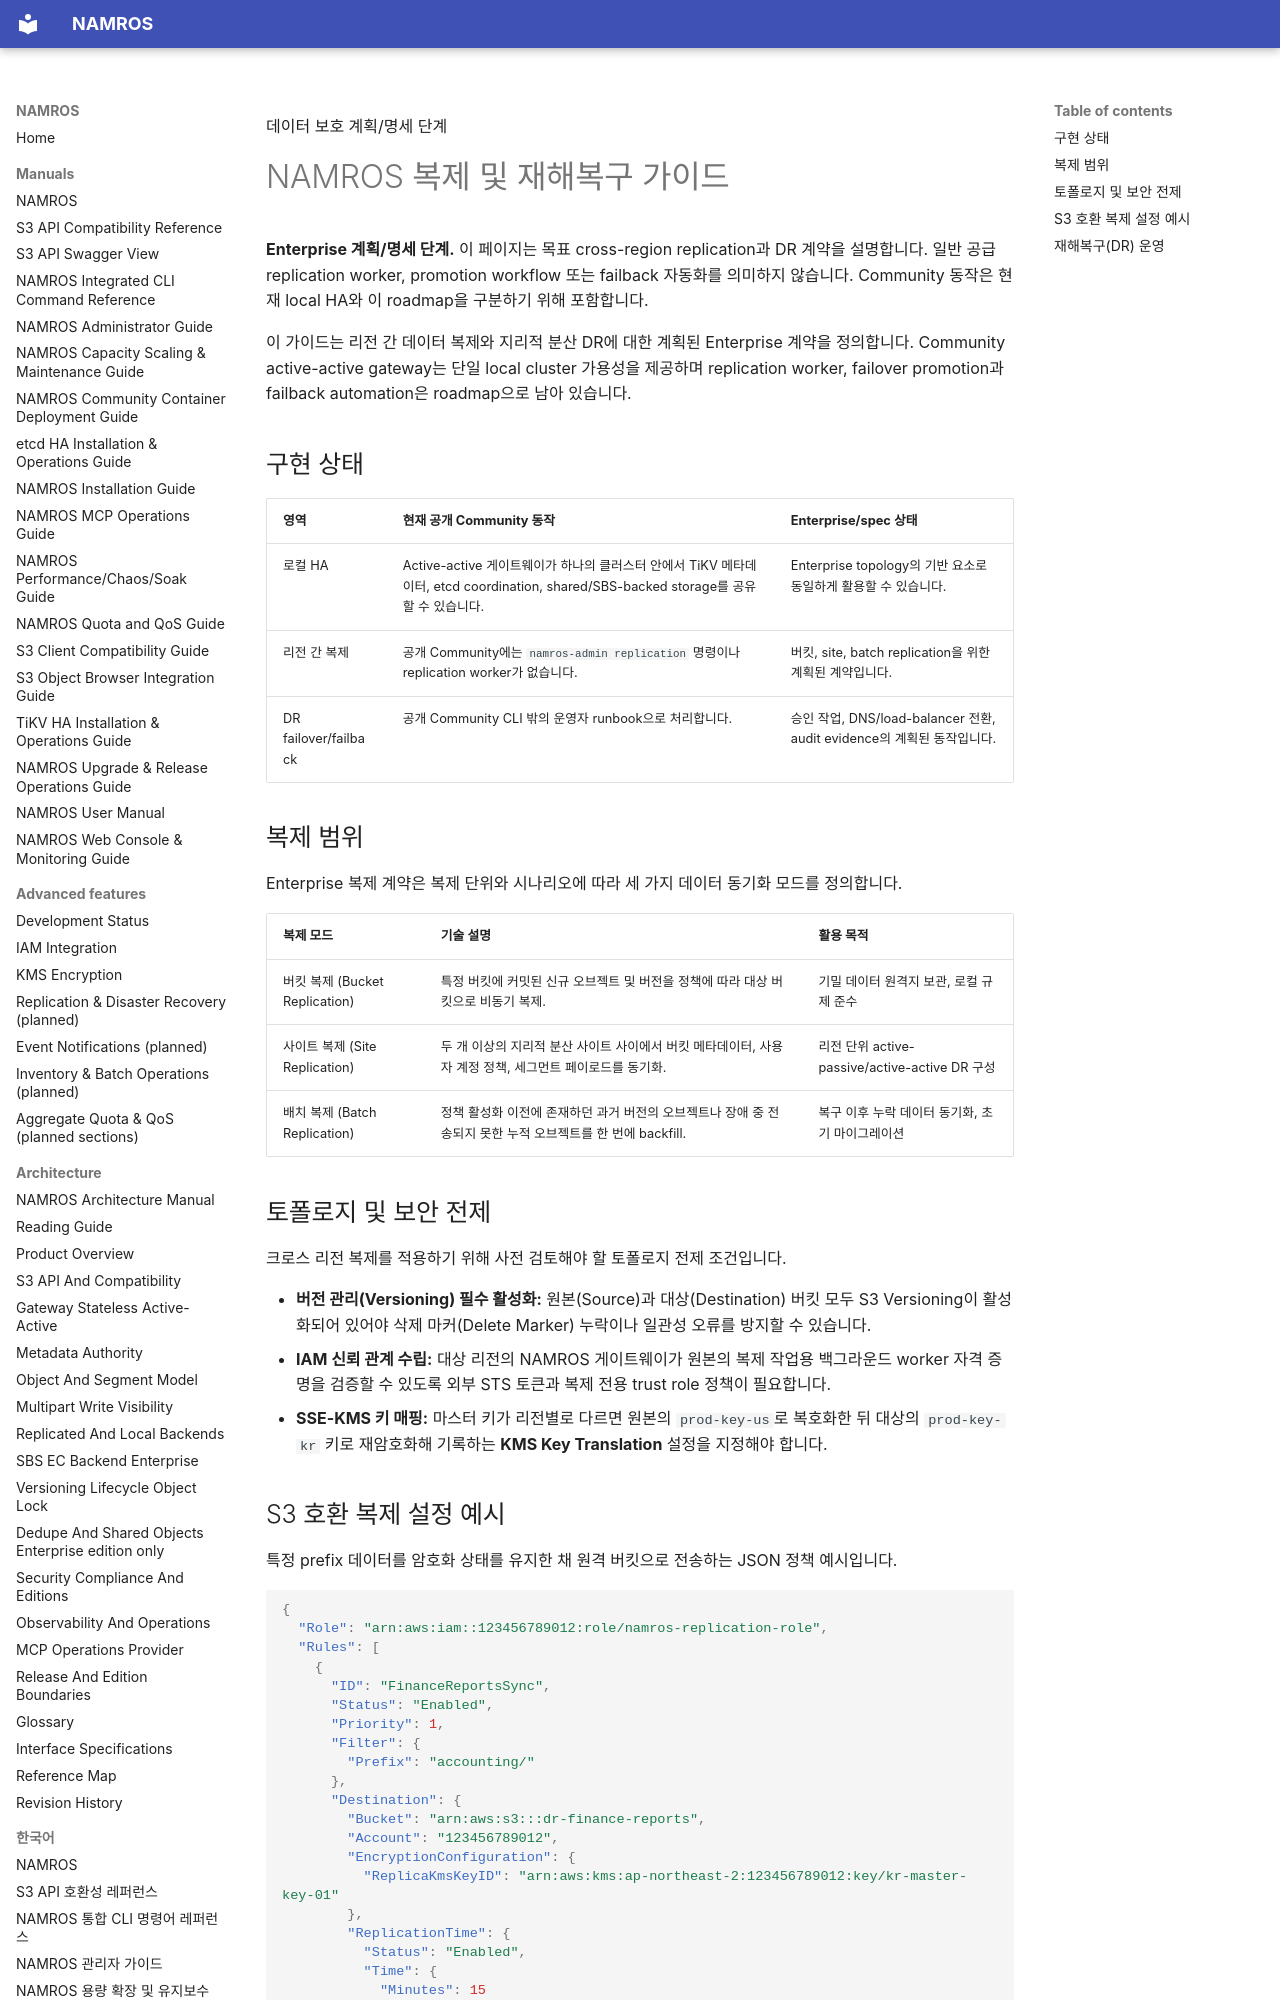

repository: nosway/namros · page: manuals/ko/replication-disaster-recovery-guide/index.html · generator: mkdocs

데이터 보호 <span class="badge planned">계획/명세 단계</span>

# NAMROS 복제 및 재해복구 가이드

<div class="warning" markdown="1">

**Enterprise 계획/명세 단계.** 이 페이지는 목표 cross-region replication과
DR 계약을 설명합니다. 일반 공급 replication worker, promotion workflow 또는
failback 자동화를 의미하지 않습니다. Community 동작은 현재 local HA와 이
roadmap을 구분하기 위해 포함합니다.

</div>

<div class="summary" markdown="1">

이 가이드는 리전 간 데이터 복제와 지리적 분산 DR에 대한 계획된
Enterprise 계약을 정의합니다. Community active-active gateway는 단일 local
cluster 가용성을 제공하며 replication worker, failover promotion과 failback
automation은 roadmap으로 남아 있습니다.

</div>

## 구현 상태

| 영역 | 현재 공개 Community 동작 | Enterprise/spec 상태 |
| --- | --- | --- |
| 로컬 HA | Active-active 게이트웨이가 하나의 클러스터 안에서 TiKV 메타데이터, etcd coordination, shared/SBS-backed storage를 공유할 수 있습니다. | Enterprise topology의 기반 요소로 동일하게 활용할 수 있습니다. |
| 리전 간 복제 | 공개 Community에는 `namros-admin replication` 명령이나 replication worker가 없습니다. | 버킷, site, batch replication을 위한 계획된 계약입니다. |
| DR failover/failback | 공개 Community CLI 밖의 운영자 runbook으로 처리합니다. | 승인 작업, DNS/load-balancer 전환, audit evidence의 계획된 동작입니다. |

## 복제 범위

Enterprise 복제 계약은 복제 단위와 시나리오에 따라 세 가지 데이터 동기화 모드를 정의합니다.

| 복제 모드 | 기술 설명 | 활용 목적 |
| --- | --- | --- |
| 버킷 복제 (Bucket Replication) | 특정 버킷에 커밋된 신규 오브젝트 및 버전을 정책에 따라 대상 버킷으로 비동기 복제. | 기밀 데이터 원격지 보관, 로컬 규제 준수 |
| 사이트 복제 (Site Replication) | 두 개 이상의 지리적 분산 사이트 사이에서 버킷 메타데이터, 사용자 계정 정책, 세그먼트 페이로드를 동기화. | 리전 단위 active-passive/active-active DR 구성 |
| 배치 복제 (Batch Replication) | 정책 활성화 이전에 존재하던 과거 버전의 오브젝트나 장애 중 전송되지 못한 누적 오브젝트를 한 번에 backfill. | 복구 이후 누락 데이터 동기화, 초기 마이그레이션 |

## 토폴로지 및 보안 전제

크로스 리전 복제를 적용하기 위해 사전 검토해야 할 토폴로지 전제 조건입니다.

- **버전 관리(Versioning) 필수 활성화:** 원본(Source)과 대상(Destination) 버킷 모두 S3 Versioning이 활성화되어 있어야 삭제 마커(Delete Marker) 누락이나 일관성 오류를 방지할 수 있습니다.
- **IAM 신뢰 관계 수립:** 대상 리전의 NAMROS 게이트웨이가 원본의 복제 작업용 백그라운드 worker 자격 증명을 검증할 수 있도록 외부 STS 토큰과 복제 전용 trust role 정책이 필요합니다.
- **SSE-KMS 키 매핑:** 마스터 키가 리전별로 다르면 원본의 `prod-key-us`로 복호화한 뒤 대상의 `prod-key-kr` 키로 재암호화해 기록하는 **KMS Key Translation** 설정을 지정해야 합니다.
